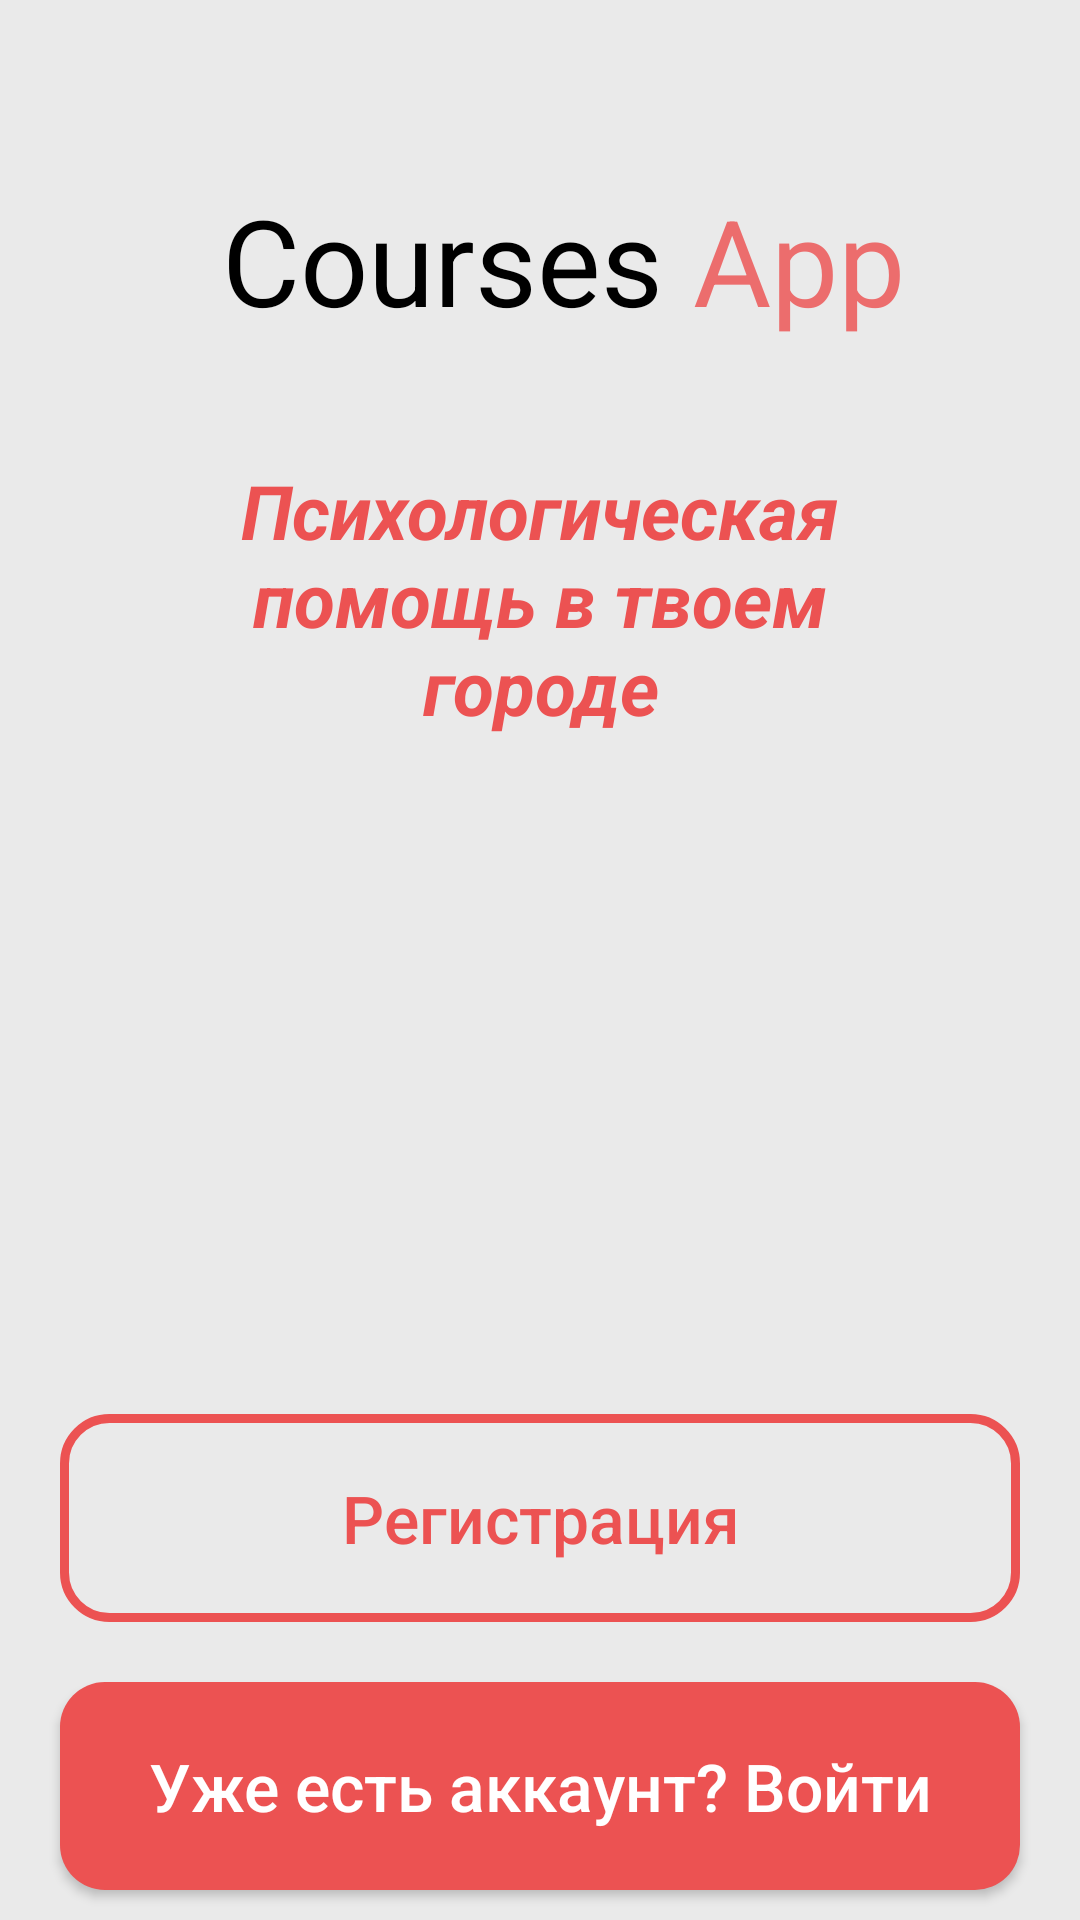

Android layout source for this screen:
<!-- AndroidManifest.xml: application theme Theme.PsyhologicCenter_6 -->
<!-- res/layout/activity_main.xml -->
<?xml version="1.0" encoding="utf-8"?>
<RelativeLayout xmlns:android="http://schemas.android.com/apk/res/android"
    xmlns:app="http://schemas.android.com/apk/res-auto"
    xmlns:tools="http://schemas.android.com/tools"
    android:layout_width="match_parent"
    android:layout_height="match_parent"
    android:background="@color/assignBgColor"
    tools:context=".HomeActivity">

    <TextView
        android:id="@+id/textView3"
        android:layout_width="wrap_content"
        android:layout_height="wrap_content"
        android:layout_alignParentStart="true"
        android:layout_alignParentTop="true"
        android:layout_marginStart="74dp"
        android:layout_marginTop="60dp"
        android:text="@string/logo_of_app1"

        android:textColor="@color/black"
        android:textSize="40sp"
        app:layout_constraintTop_toTopOf="parent" />

    <TextView
        android:id="@+id/textView4"
        android:layout_width="wrap_content"
        android:layout_height="wrap_content"
        android:layout_alignParentTop="true"
        android:layout_alignParentEnd="true"
        android:layout_marginStart="10dp"
        android:layout_marginTop="60dp"
        android:layout_toEndOf="@+id/textView3"
        android:text="@string/logo_of_app2"
        android:textColor="@color/name_of_app"
        android:textSize="40sp"
        app:layout_constraintStart_toEndOf="@+id/textView3"
        app:layout_constraintTop_toTopOf="parent" />

    <TextView
        android:id="@+id/app_slogan"
        android:layout_width="220dp"
        android:layout_height="wrap_content"
        android:layout_below="@+id/textView4"
        android:layout_centerHorizontal="true"
        android:layout_marginTop="40dp"
        android:text="@string/slogan_2"
        android:textAlignment="center"
        android:textColor="@color/coral"
        android:textSize="25sp"
        android:textStyle="bold|italic" />

    <Button
        android:id="@+id/main_login_btn"
        android:layout_width="match_parent"
        android:layout_height="wrap_content"
        android:layout_alignParentStart="true"
        android:layout_alignParentBottom="true"
        android:layout_marginLeft="20dp"
        android:layout_marginRight="20dp"
        android:layout_marginBottom="10dp"
        android:background="@drawable/button"
        android:padding="20dp"
        android:text="Уже есть аккаунт? Войти"
        android:textAllCaps="false"
        android:textColor="@android:color/white"
        android:textSize="22sp" />

    <Button
        android:id="@+id/main_join_btn"
        android:layout_width="match_parent"
        android:layout_height="wrap_content"
        android:layout_above="@+id/main_login_btn"
        android:layout_marginLeft="20dp"
        android:layout_marginRight="20dp"
        android:layout_marginBottom="20dp"
        android:background="@drawable/input_design"
        android:padding="20dp"
        android:text="Регистрация"
        android:textAllCaps="false"
        android:textColor="@color/coral"
        android:textSize="22sp" />

</RelativeLayout>
<!-- resources referenced by this layout -->
<resources>
  <color name="assignBgColor">#EAEAEA</color>
  <color name="black">#FF000000</color>
  <color name="coral">#EC5252</color>
  <color name="name_of_app">#EC6D6D</color>
  <!-- drawable button (drawable-v24) -->
  <?xml version="1.0" encoding="utf-8"?>
  <shape xmlns:android="http://schemas.android.com/apk/res/android">
      <solid
          android:color="@color/coral"
          >
      </solid>
  
      <corners
          android:radius="15dp"
          >
      </corners>
  </shape>
  <!-- drawable input_design (drawable-v24) -->
  <?xml version="1.0" encoding="utf-8"?>
  <shape xmlns:android="http://schemas.android.com/apk/res/android">
  
      <stroke
          android:color="@color/coral"
          android:width="3dp"
          >
      </stroke>
  
      <corners
          android:radius="15dp"
          >
      </corners>
  </shape>
  <string name="logo_of_app1">Courses</string>
  <string name="logo_of_app2">App</string>
  <string name="slogan_2">Психологическая помощь в твоем городе</string>
  <style name="Theme.PsyhologicCenter_6" parent="Theme.AppCompat.Light.NoActionBar">
          
          <item name="colorPrimary">@color/purple_500</item>
          <item name="colorPrimaryDark">@color/purple_700</item>
          <item name="colorAccent">@color/teal_200</item>
          
      </style>
  <color name="purple_500">#FF6200EE</color>
  <color name="purple_700">#FF3700B3</color>
  <color name="teal_200">#FF03DAC5</color>
</resources>
